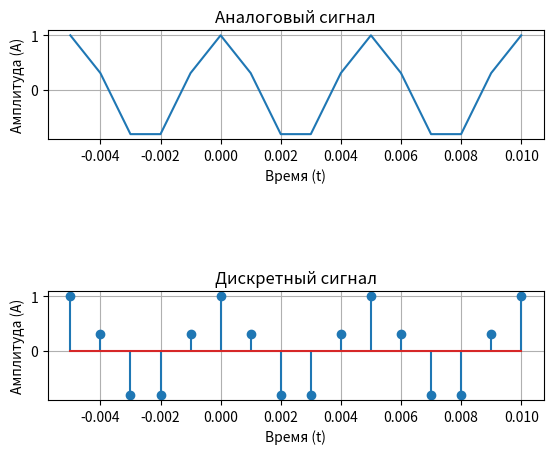
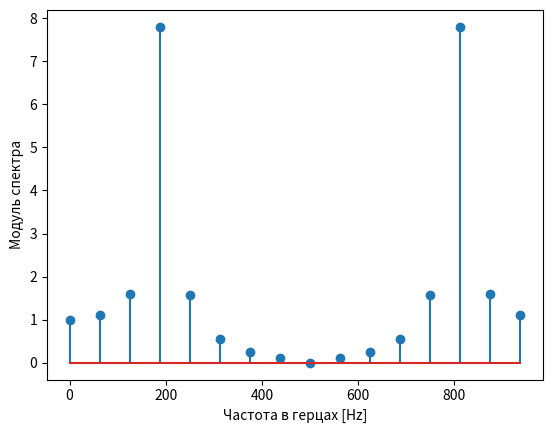

The script that saved these images, in order:
import numpy as np
import matplotlib.pyplot as plt
from scipy import signal
from scipy.signal import kaiserord, lfilter, firwin, freqz
from scipy import fftpack

Ts1 = 1e-3
fs1 = 1 / Ts1
f = (0.4 * np.pi * fs1) / (2 * np.pi)
t = np.arange(-5, 11) * Ts1
s = np.cos(f * t * (2 * np.pi))

plt.figure(1)

#график аналового сигнала
plt.subplot(3, 1, 1)
plt.plot(t, s)
plt.title('Аналоговый сигнал')
plt.xlabel('Время (t)')
plt.ylabel('Амплитуда (A)')
plt.grid()

#график дискретного сигнала
plt.subplot(3, 1, 3)
plt.stem(t, s)
plt.title('Дискретный сигнал')
plt.xlabel('Время (t)')
plt.ylabel('Амплитуда (A)')
plt.grid()

print("Аналоговая частота:", f)

plt.figure(2)

#спектр сигнала
sp = fftpack.fft(s)
freqs = np.arange(0, fs1, fs1 / len(s))
plt.stem(freqs, np.abs(sp))
plt.xlabel('Частота в герцах [Hz]')
plt.ylabel('Модуль спектра')

plt.show()
